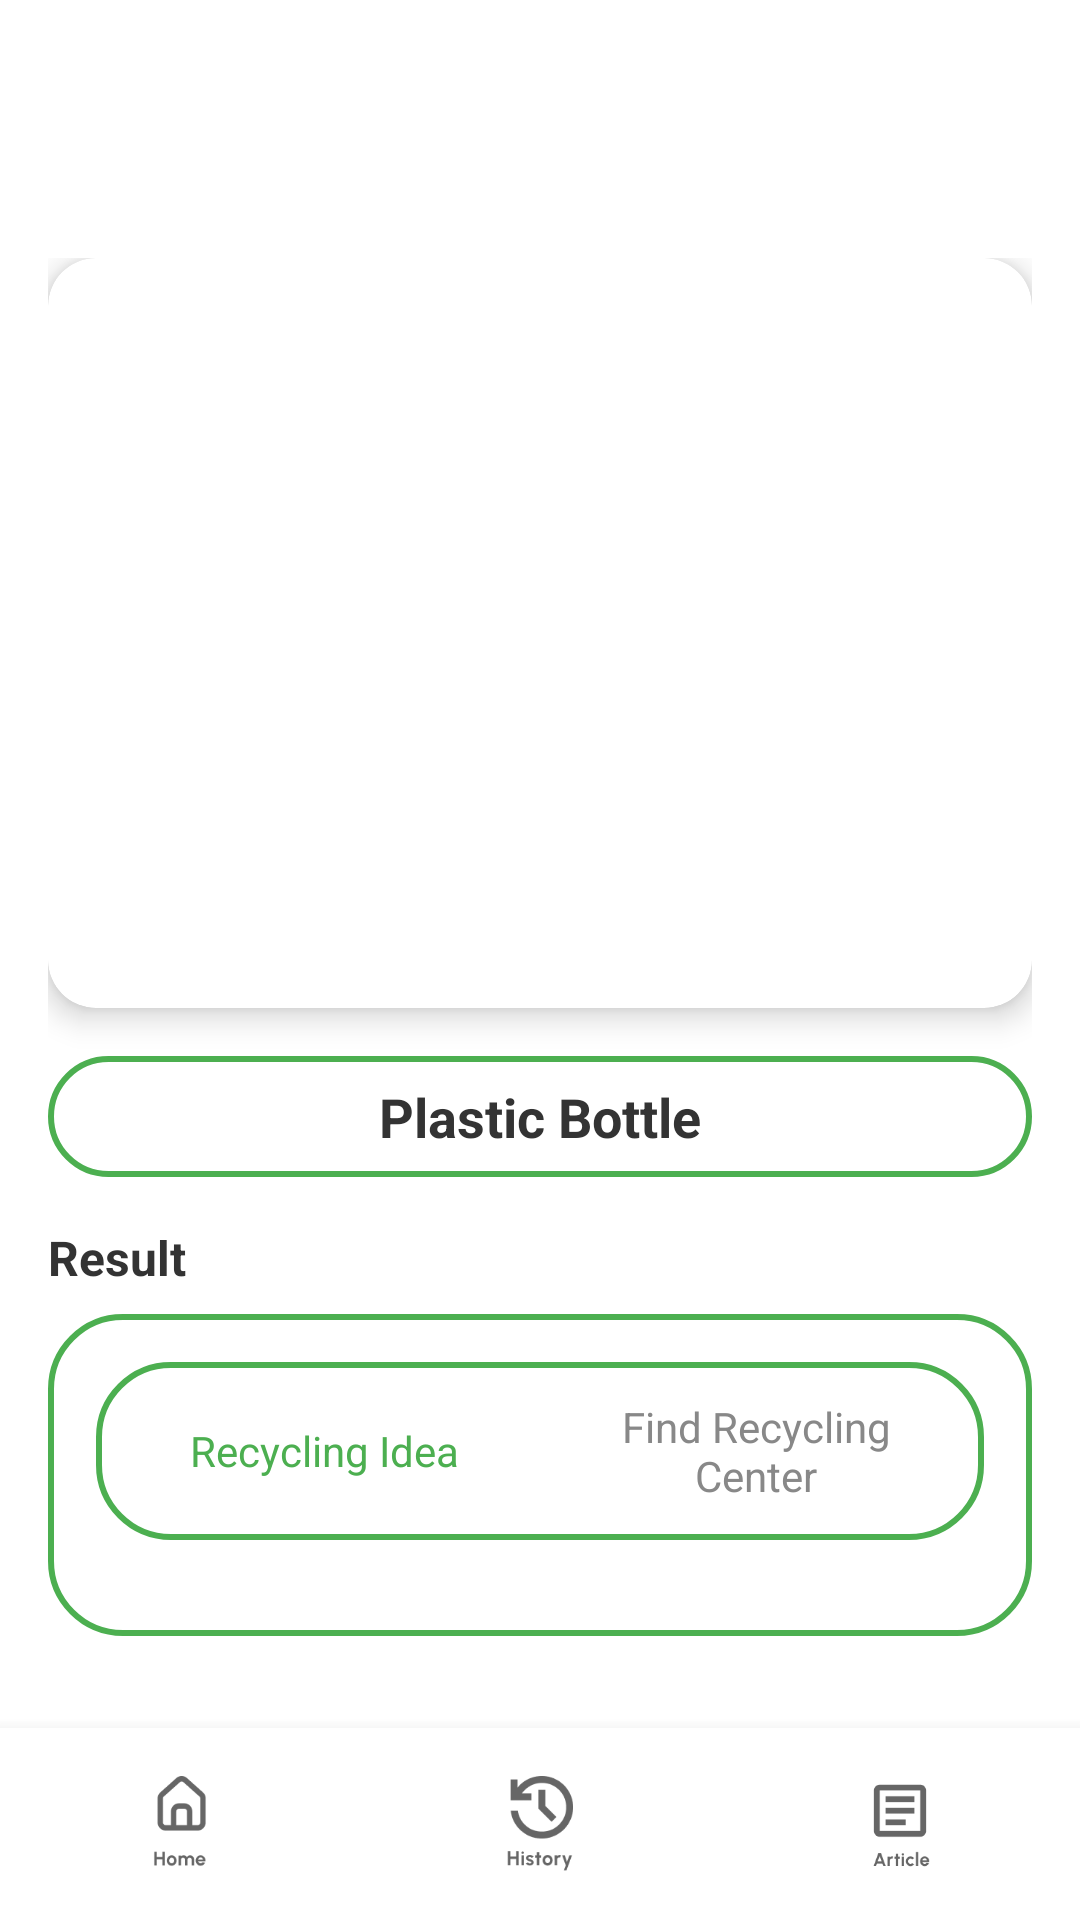

Android layout source for this screen:
<!-- AndroidManifest.xml: application theme Theme.Becycle -->
<!-- res/layout/activity_result.xml -->
<?xml version="1.0" encoding="utf-8"?>
<FrameLayout xmlns:android="http://schemas.android.com/apk/res/android"
    xmlns:app="http://schemas.android.com/apk/res-auto"
    android:layout_width="match_parent"
    android:layout_height="match_parent"
    android:background="#FFFFFF">

    <FrameLayout
        android:layout_width="match_parent"
        android:layout_height="240dp">
    </FrameLayout>

    <ScrollView
        android:layout_width="match_parent"
        android:layout_height="match_parent"
        android:layout_marginTop="70dp"
        android:layout_marginBottom="70dp"
        android:clipToPadding="false">
        <LinearLayout
            android:layout_width="match_parent"
            android:layout_height="wrap_content"
            android:orientation="vertical"
            android:padding="16dp">
            <androidx.cardview.widget.CardView
                android:layout_width="match_parent"
                android:layout_height="250dp"
                app:cardCornerRadius="16dp"
                app:cardElevation="6dp">
                <ImageView
                    android:id="@+id/result_image_view"
                    android:layout_width="match_parent"
                    android:layout_height="match_parent"
                    android:scaleType="centerCrop"
                    android:transitionName="shared_image"
                    android:contentDescription="Detected image" />
            </androidx.cardview.widget.CardView>

            <TextView
                android:id="@+id/detected_label"
                android:layout_width="match_parent"
                android:layout_height="wrap_content"
                android:text="Plastic Bottle"
                android:textAlignment="center"
                android:textSize="18sp"
                android:textStyle="bold"
                android:paddingTop="8dp"
                android:paddingBottom="8dp"
                android:layout_marginTop="16dp"
                android:layout_marginBottom="8dp"
                android:background="@drawable/rounded_outline"
                android:textColor="#333" />

            <TextView
                android:layout_width="match_parent"
                android:layout_height="wrap_content"
                android:text="Result"
                android:textSize="16sp"
                android:textStyle="bold"
                android:paddingTop="8dp"
                android:paddingBottom="8dp"
                android:textColor="#333" />












            <LinearLayout
                android:layout_width="match_parent"
                android:layout_height="wrap_content"
                android:orientation="vertical"
                android:padding="16dp"
                android:background="@drawable/rounded_outline">

                <LinearLayout
                    android:layout_width="match_parent"
                    android:layout_height="wrap_content"
                    android:orientation="horizontal"
                    android:background="@drawable/rounded_outline"
                    android:padding="4dp"
                    android:gravity="center">

                    <TextView
                        android:id="@+id/tab_idea"
                        android:layout_width="0dp"
                        android:layout_height="wrap_content"
                        android:layout_weight="1"
                        android:text="Recycling Idea"
                        android:textAlignment="center"
                        android:padding="8dp"
                        android:background="@drawable/tab_selected"
                        android:textColor="#4CAF50" />

                    <TextView
                        android:id="@+id/tab_center"
                        android:layout_width="0dp"
                        android:layout_height="wrap_content"
                        android:layout_weight="1"
                        android:text="Find Recycling Center"
                        android:textAlignment="center"
                        android:padding="8dp"
                        android:textColor="#888" />
                </LinearLayout>

                <androidx.recyclerview.widget.RecyclerView
                    android:id="@+id/idea_list"
                    android:layout_width="match_parent"
                    android:layout_marginTop="16dp"
                    android:layout_height="wrap_content"/>
            </LinearLayout>
        </LinearLayout>
    </ScrollView>

    <include
        layout="@layout/bottom_navigation"
        android:layout_width="match_parent"
        android:layout_height="wrap_content"
        android:layout_gravity="bottom" />

    <FrameLayout
        android:id="@+id/loading_overlay"
        android:layout_width="match_parent"
        android:layout_height="match_parent"
        android:background="#80000000" android:clickable="true"    android:focusable="true"    android:visibility="gone"   android:gravity="center">  <ProgressBar
        android:layout_width="wrap_content"
        android:layout_height="wrap_content"
        android:layout_gravity="center"
        android:indeterminateTint="@color/white"/> </FrameLayout>

</FrameLayout>
<!-- res/layout/bottom_navigation.xml (included above) -->
<?xml version="1.0" encoding="utf-8"?>
<LinearLayout xmlns:android="http://schemas.android.com/apk/res/android"
    xmlns:app="http://schemas.android.com/apk/res-auto"
    android:id="@+id/bottom_nav"
    android:layout_width="match_parent"
    android:layout_height="70dp"
    android:layout_gravity="bottom"
    android:orientation="horizontal"
    android:background="#FFFFFF"
    android:elevation="8dp">

    <LinearLayout
        android:id="@+id/bottom_nav_home"
        android:layout_width="0dp"
        android:layout_weight="1"
        android:layout_height="match_parent"
        android:gravity="center"
        android:orientation="vertical"
        android:background="?attr/selectableItemBackgroundBorderless"
        android:clickable="true"
        android:focusable="true"
        android:paddingVertical="16dp"> <ImageView
        android:id="@+id/icon_home"
        android:layout_width="32dp"
        android:layout_height="32dp"
        android:src="@drawable/selector_home_icon" />
    </LinearLayout>

    <LinearLayout
        android:id="@+id/bottom_nav_history"
        android:layout_width="0dp"
        android:layout_weight="1"
        android:layout_height="match_parent"
        android:gravity="center"
        android:orientation="vertical"
        android:background="?attr/selectableItemBackgroundBorderless"
        android:clickable="true"
        android:focusable="true"
        android:paddingVertical="16dp"> <ImageView
        android:id="@+id/icon_history"
        android:layout_width="32dp"
        android:layout_height="32dp"
        android:src="@drawable/selector_history_icon" />
    </LinearLayout>

    <LinearLayout
        android:id="@+id/bottom_nav_article"
        android:layout_width="0dp"
        android:layout_weight="1"
        android:layout_height="match_parent"
        android:gravity="center"
        android:orientation="vertical"
        android:background="?attr/selectableItemBackgroundBorderless"
        android:clickable="true"
        android:focusable="true"
        android:paddingVertical="16dp"> <ImageView
        android:id="@+id/icon_article"
        android:layout_width="32dp"
        android:layout_height="32dp"
        android:src="@drawable/selector_article_icon" />
    </LinearLayout>
</LinearLayout>
<!-- resources referenced by this layout -->
<resources>
  <color name="white">#FFFFFFFF</color>
  <!-- drawable rounded_outline (drawable) -->
  <?xml version="1.0" encoding="utf-8"?>
  <shape xmlns:android="http://schemas.android.com/apk/res/android" android:shape="rectangle">
      <solid android:color="#FFFFFF"/>
      <stroke android:width="2dp" android:color="#4CAF50"/>
      <corners android:radius="24dp"/>
  </shape>
  <!-- drawable selector_article_icon (drawable) -->
  <?xml version="1.0" encoding="utf-8"?>
  <selector xmlns:android="http://schemas.android.com/apk/res/android">
      <item android:state_selected="true" android:drawable="@drawable/article_selected" />
      <item android:drawable="@drawable/article_unselected" />
  </selector>
  <!-- drawable selector_history_icon (drawable) -->
  <?xml version="1.0" encoding="utf-8"?>
  <selector xmlns:android="http://schemas.android.com/apk/res/android">
      <item android:state_selected="true" android:drawable="@drawable/history_selected" />
      <item android:drawable="@drawable/history_unselected" />
  </selector>
  <!-- drawable selector_home_icon (drawable) -->
  <?xml version="1.0" encoding="utf-8"?>
  <selector xmlns:android="http://schemas.android.com/apk/res/android">
      <item android:state_selected="true" android:drawable="@drawable/home_selected" />
      <item android:drawable="@drawable/home_unselected" />
  </selector>
  <style name="Theme.Becycle" parent="Base.Theme.Becycle" />
  <!-- drawable article_selected: png bitmap (drawable, 2191 bytes) -->
  <!-- drawable article_unselected: png bitmap (drawable, 1566 bytes) -->
  <!-- drawable history_selected: png bitmap (drawable, 3718 bytes) -->
  <!-- drawable history_unselected: png bitmap (drawable, 2832 bytes) -->
  <!-- drawable home_selected: png bitmap (drawable, 2080 bytes) -->
  <!-- drawable home_unselected: png bitmap (drawable, 2106 bytes) -->
  <style name="Base.Theme.Becycle" parent="Theme.Material3.DayNight.NoActionBar">
          <item name="android:statusBarColor">@android:color/transparent</item>
      </style>
</resources>
